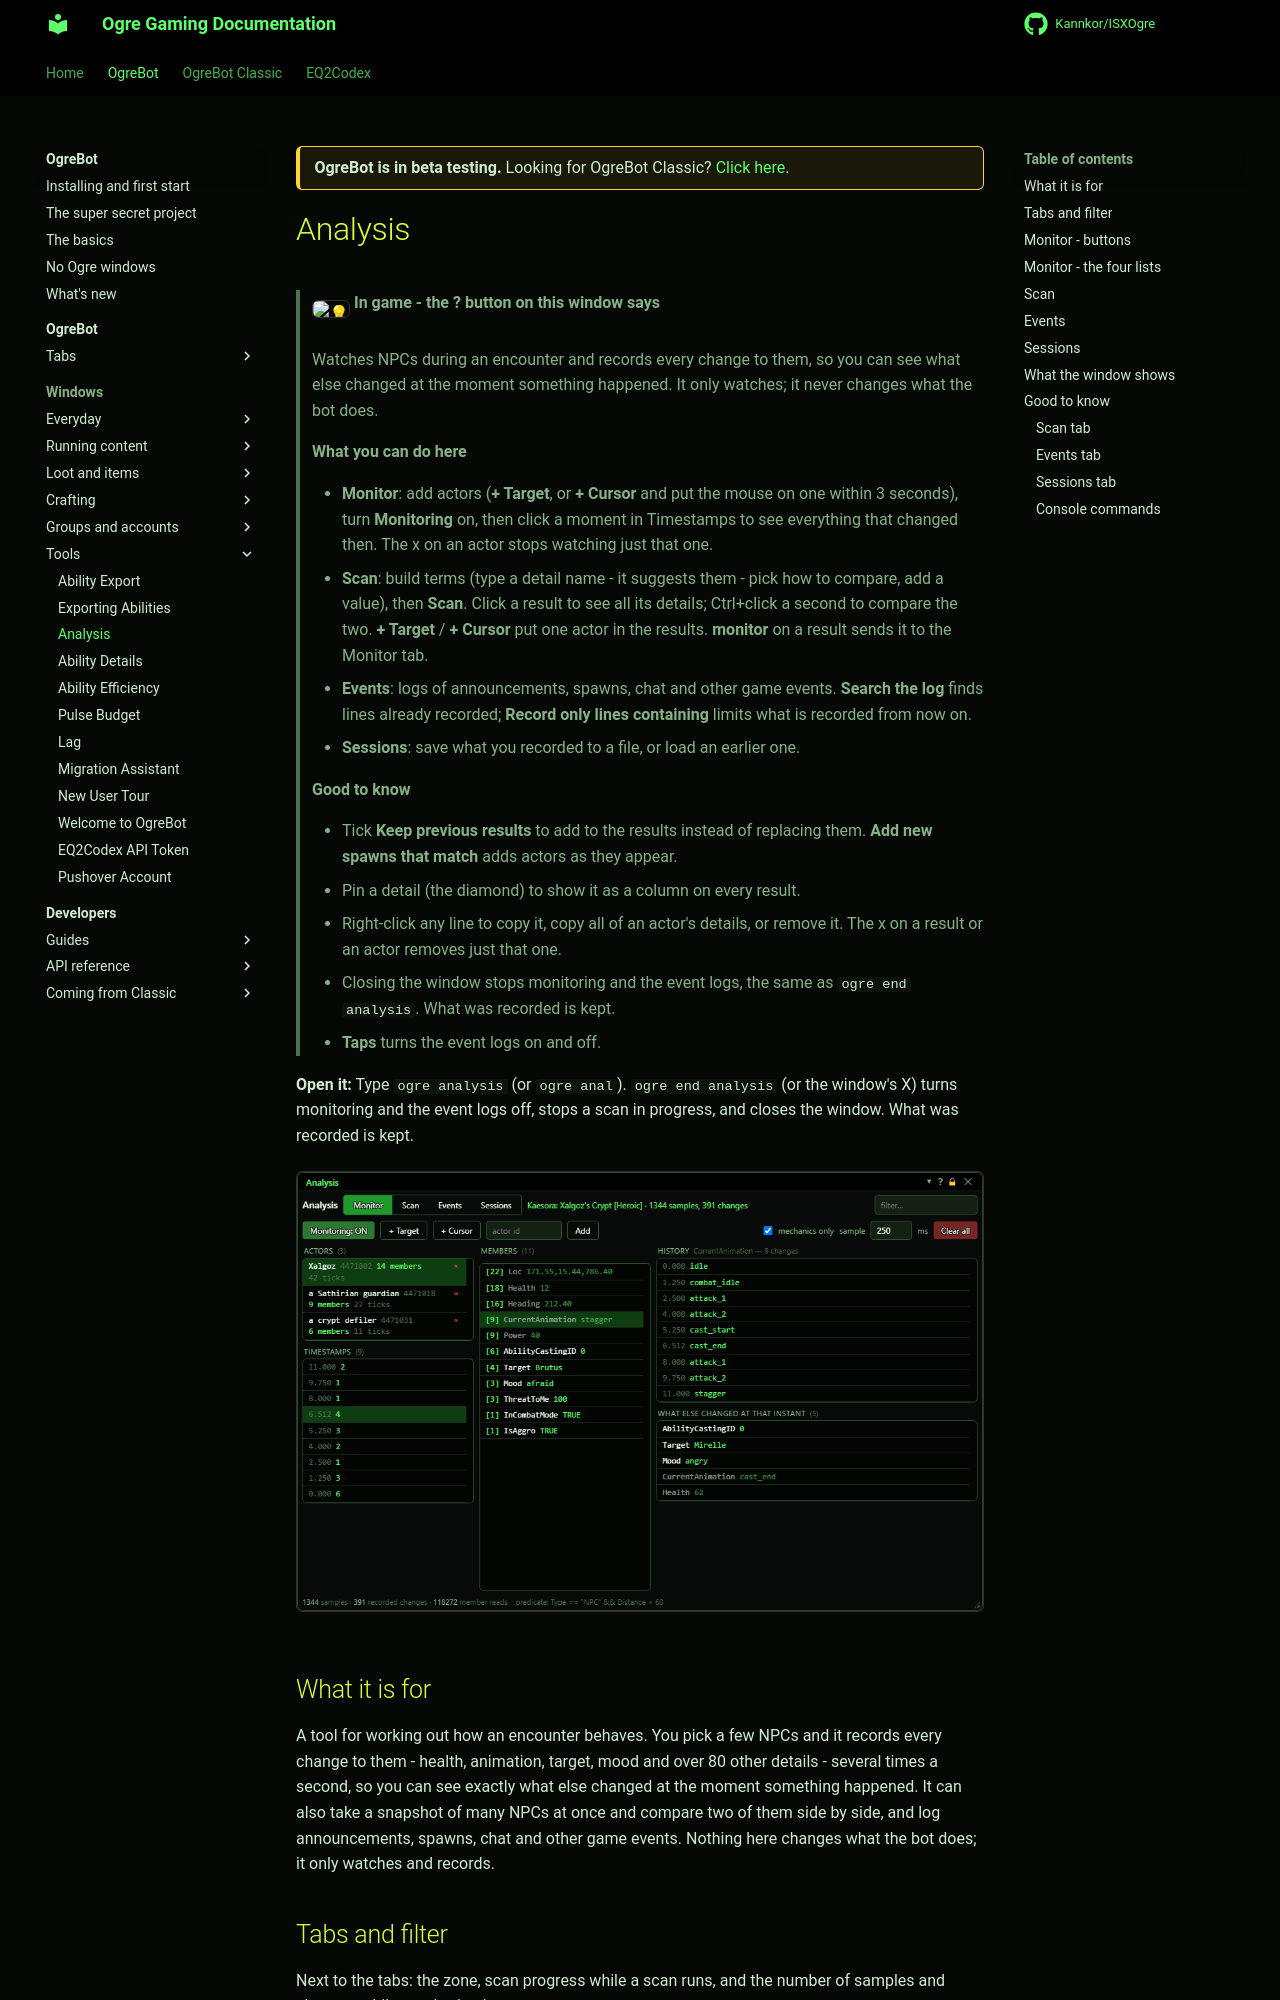

repository: Kannkor/ISXOgre · page: EQ2/bot/windows/analysis/index.html · generator: mkdocs

<div class="ogre-beta" markdown>
**OgreBot is in beta testing.** Looking for OgreBot Classic? [Click here](../../index.md).
</div>

# Analysis

> **:bulb: In game - the ? button on this window says**
>
> Watches NPCs during an encounter and records every change to them, so you can see what else changed at the moment something happened. It only watches; it never changes what the bot does.
>
> **What you can do here**
>
> - **Monitor**: add actors (**+ Target**, or **+ Cursor** and put the mouse on one within 3 seconds), turn **Monitoring** on, then click a moment in Timestamps to see everything that changed then. The x on an actor stops watching just that one.
> - **Scan**: build terms (type a detail name - it suggests them - pick how to compare, add a value), then **Scan**. Click a result to see all its details; Ctrl+click a second to compare the two. **+ Target** / **+ Cursor** put one actor in the results. **monitor** on a result sends it to the Monitor tab.
> - **Events**: logs of announcements, spawns, chat and other game events. **Search the log** finds lines already recorded; **Record only lines containing** limits what is recorded from now on.
> - **Sessions**: save what you recorded to a file, or load an earlier one.
>
> **Good to know**
>
> - Tick **Keep previous results** to add to the results instead of replacing them. **Add new spawns that match** adds actors as they appear.
> - Pin a detail (the diamond) to show it as a column on every result.
> - Right-click any line to copy it, copy all of an actor's details, or remove it. The x on a result or an actor removes just that one.
> - Closing the window stops monitoring and the event logs, the same as `ogre end analysis`. What was recorded is kept.
> - **Taps** turns the event logs on and off.

**Open it:** Type `ogre analysis` (or `ogre anal`). `ogre end analysis` (or the window's X) turns monitoring and the event logs off, stops a scan in progress, and closes the window. What was recorded is kept.

[![Analysis](../assets/analysis/window.png)](../assets/analysis/window.png "Click for full size")

## What it is for

A tool for working out how an encounter behaves. You pick a few NPCs and it records every change to them - health, animation, target, mood and over 80 other details - several times a second, so you can see exactly what else changed at the moment something happened. It can also take a snapshot of many NPCs at once and compare two of them side by side, and log announcements, spawns, chat and other game events. Nothing here changes what the bot does; it only watches and records.
